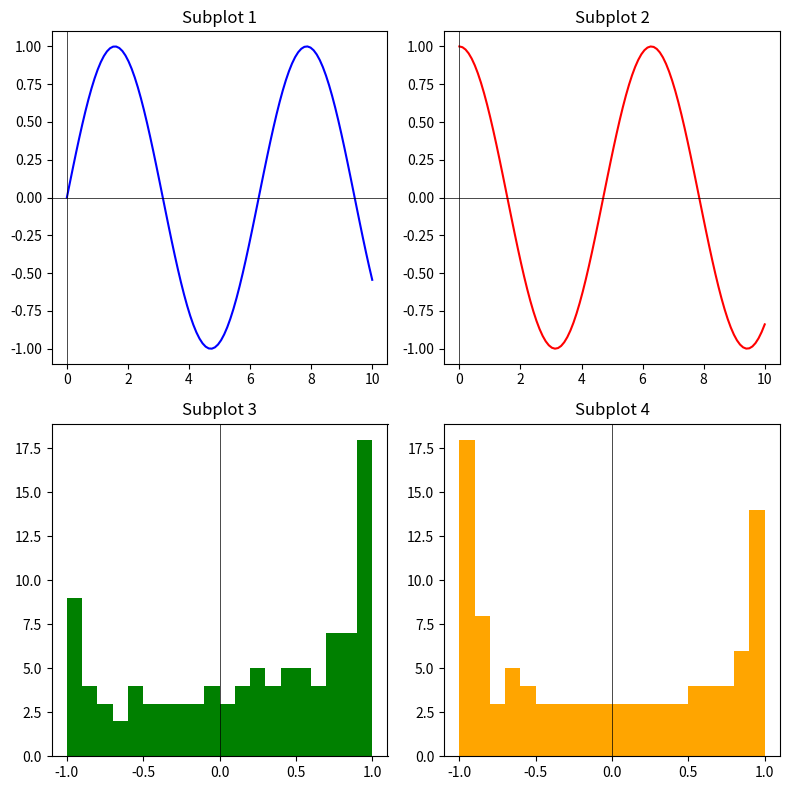

Recreate this plot in Python.
import matplotlib.pyplot as plt
import numpy as np

# Generate some data
x = np.linspace(0, 10, 100)
y1 = np.sin(x)
y2 = np.cos(x)

# Create main figure and subplots with squared aspect ratio
fig, axs = plt.subplots(2, 2, figsize=(8, 8))

# Plot data on subplots
axs[0, 0].plot(x, y1, color='blue')
axs[0, 0].set_title('Subplot 1')
axs[0, 0].axhline(0, color='black', linewidth=0.5)  # Add horizontal line at y=0
axs[0, 0].axvline(0, color='black', linewidth=0.5)  # Add vertical line at x=0

axs[0, 1].plot(x, y2, color='red')
axs[0, 1].set_title('Subplot 2')
axs[0, 1].axhline(0, color='black', linewidth=0.5)
axs[0, 1].axvline(0, color='black', linewidth=0.5)

axs[1, 0].hist(y1, bins=20, color='green')
axs[1, 0].set_title('Subplot 3')
axs[1, 0].axhline(0, color='black', linewidth=0.5)
axs[1, 0].axvline(0, color='black', linewidth=0.5)

axs[1, 1].hist(y2, bins=20, color='orange')
axs[1, 1].set_title('Subplot 4')
axs[1, 1].axhline(0, color='black', linewidth=0.5)
axs[1, 1].axvline(0, color='black', linewidth=0.5)

# Adjust layout
plt.tight_layout()

# Save plot as PNG
plt.savefig('general_chart_with_axes_lines.png')

# Show plot
plt.show()
